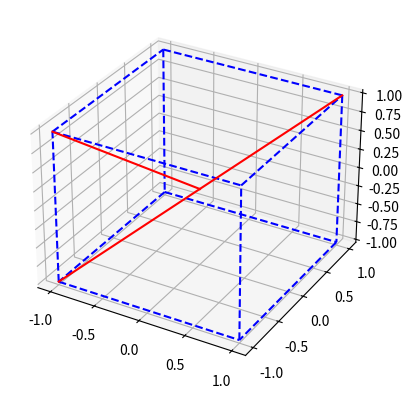

Python code for this plot:
import matplotlib.pyplot as plt
import numpy as np

fig = plt.figure()
ax = fig.add_subplot(projection='3d')

Cs=[]
for i in [-1,1]:
	for j in [-1,1]:
		for k in [-1,1]:
			Cs+=[[i,j,k]]

def line_coord(v1,v2):
	return([v1[0],v2[0]],[v1[1],v2[1]],[v1[2],v2[2]])

# for i in range(8):
# 	for j in range(i,8):
# 		if j-i==1 or j-i==2 or j-i==4 :
# 			ax.plot([Cs[i][0],Cs[j][0]],[Cs[i][1],Cs[j][1]],[Cs[i][2],Cs[j][2]])

for (i,j) in [(0,1),(1,3),(3,2),(2,0),(0,4),(1,5),(2,6),(3,7),(4,5),(5,7),(7,6),(6,4)]:
	ax.plot(*line_coord(Cs[i],Cs[j]),color='blue',ls='dashed')

for i in {0,1,7}:
	ax.plot(*line_coord(Cs[i],[0,0,0]),color='red')


plt.show()